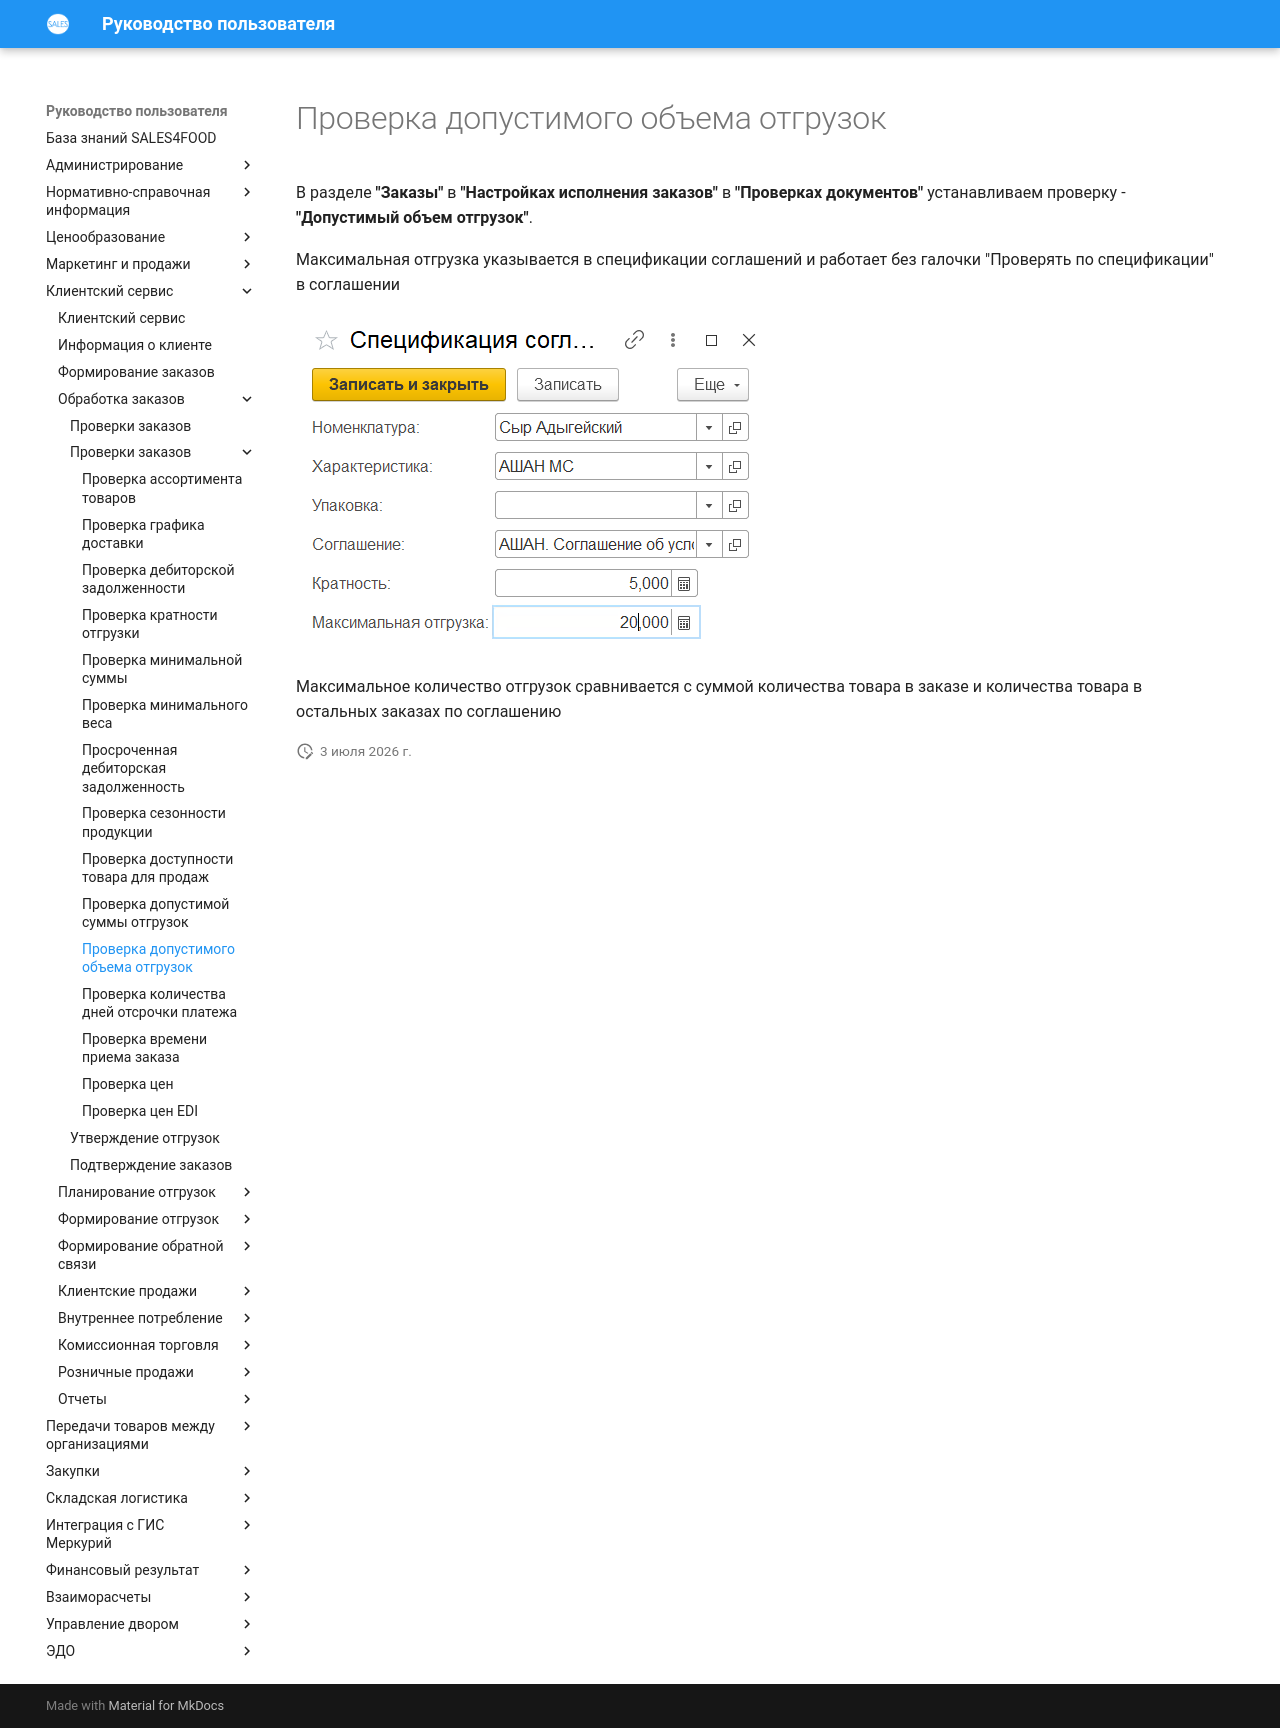

repository: Konstanta-it/sales4food · page: CustomerService/OrderProcessing/CheckingOrders/CheckingTheAllowedVolumeOfShipments/index.html · generator: mkdocs

# Проверка допустимого объема отгрузок

В разделе **"Заказы"** в **"Настройках исполнения заказов"** в **"Проверках документов"** устанавливаем проверку - **"Допустимый объем отгрузок"**.

Максимальная отгрузка указывается в спецификации соглашений и работает без галочки "Проверять по спецификации" в соглашении

[![5][5]][5]

Максимальное количество отгрузок сравнивается с суммой количества товара в заказе и количества товара в остальных заказах по соглашению

[5]: CheckingTheAllowedVolumeOfShipments.assets/5.png
